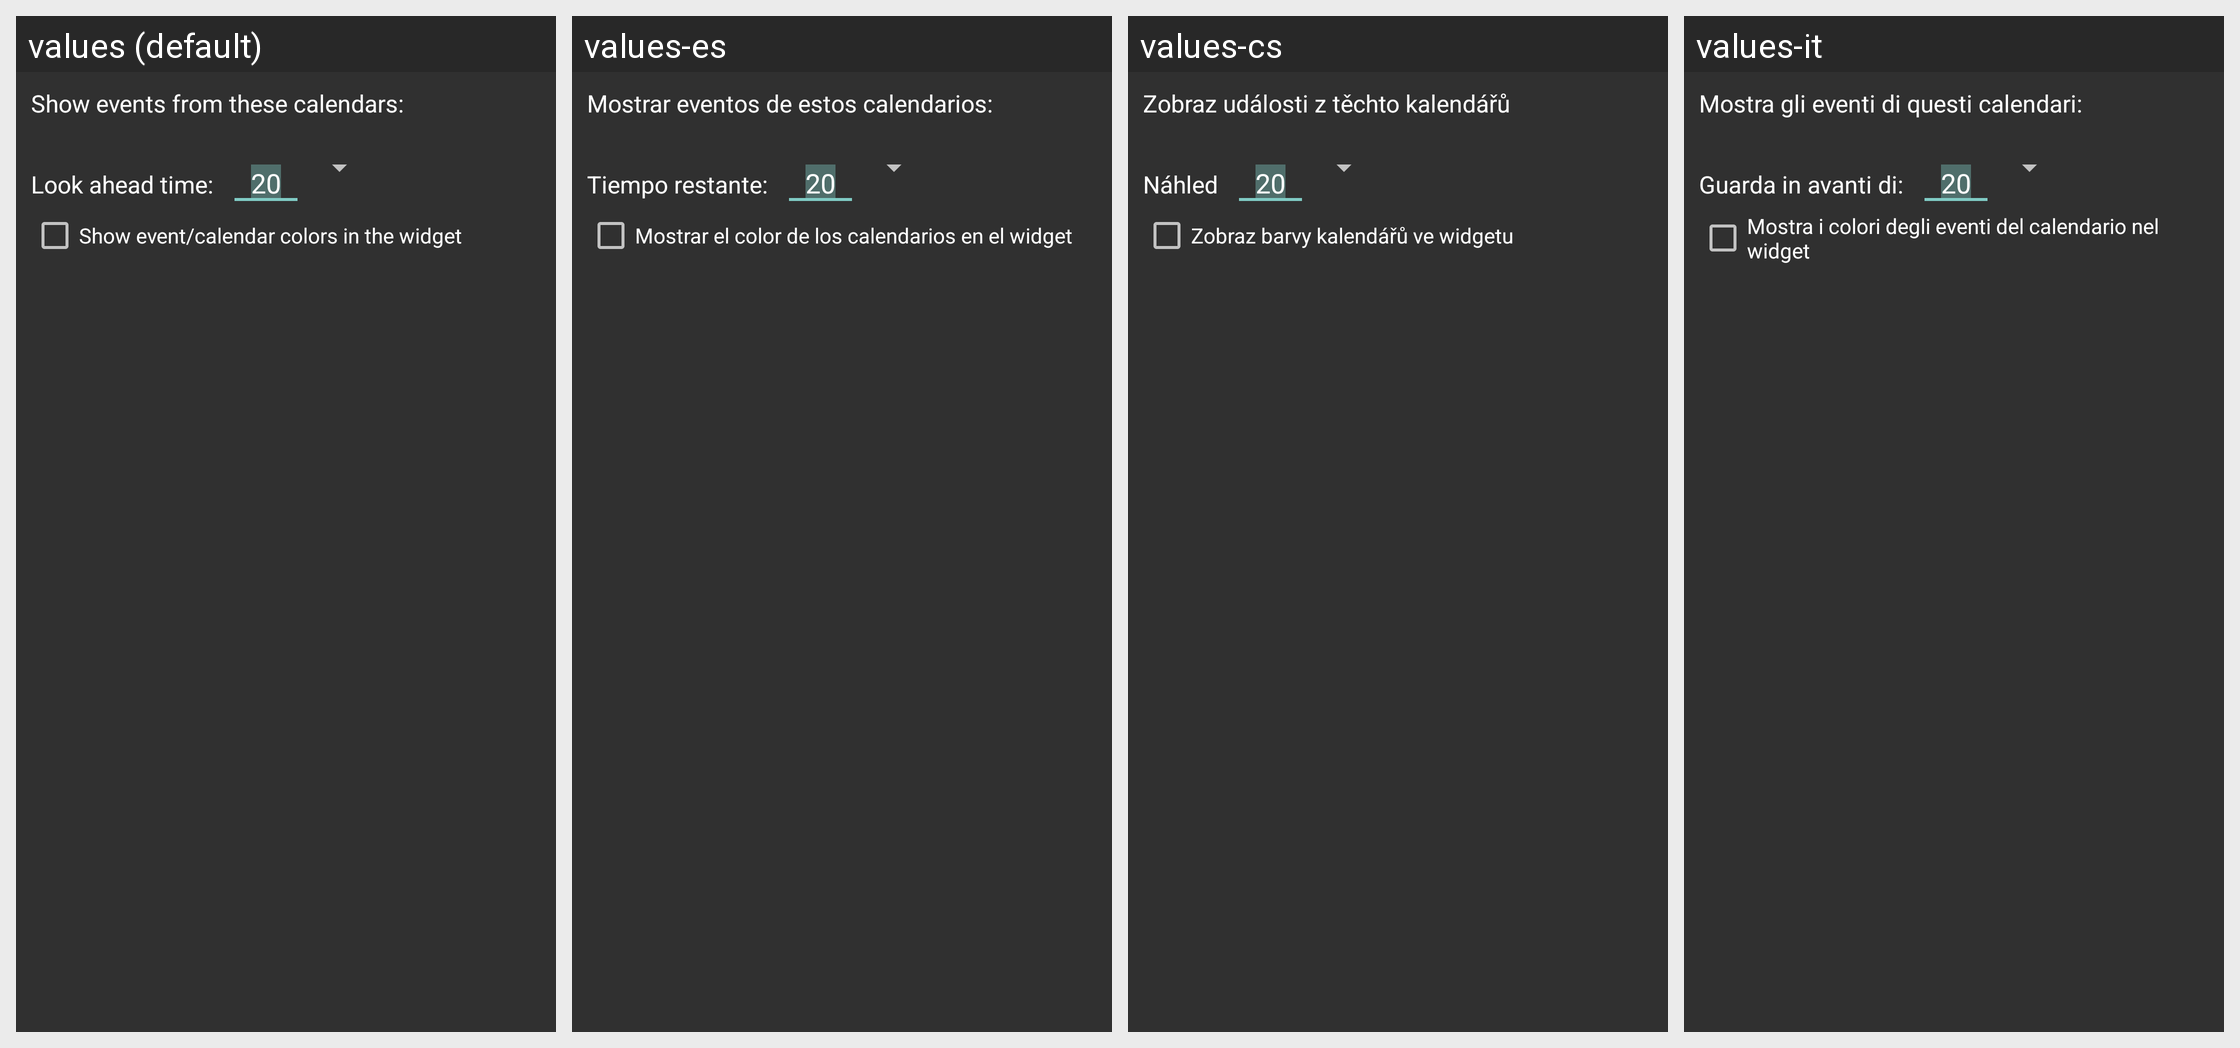

The Android screen above is rendered under several locales of the same app. Produce the string resources it draws, with the default and per-locale values.
Android screen res/layout/config_calendars.xml rendered under 4 locales, left to right: values (default), values-es, values-cs, values-it. Device: Nexus 5 (rendered at 1080×1920; each locale shown at half size, 540×960, under a caption strip naming it); theme AppTheme.
Other locales in the repository, not shown: values-ar, values-da, values-de, values-fr, values-he, values-ja, values-ko, values-nl, values-pl, values-pt, values-ru, values-sv, values-tr, values-zh-rTW.
Strings drawn on this screen, with the default value and each locale's value (text and hints the layout hard-codes, and strings that could not be matched under every locale, appear in the picture but are not listed):

calendars
  values: Show events from these calendars:
  values-es: Mostrar eventos de estos calendarios:
  values-cs: Zobraz události z těchto kalendářů
  values-it: Mostra gli eventi di questi calendari:

lookahead
  values: Look ahead time:
  values-es: Tiempo restante:
  values-cs: Náhled
  values-it: Guarda in avanti di:

calendarcolor
  values: Show event/calendar colors in the widget
  values-es: Mostrar el color de los calendarios en el widget
  values-cs: Zobraz barvy kalendářů ve widgetu
  values-it: Mostra i colori degli eventi del calendario nel widget
